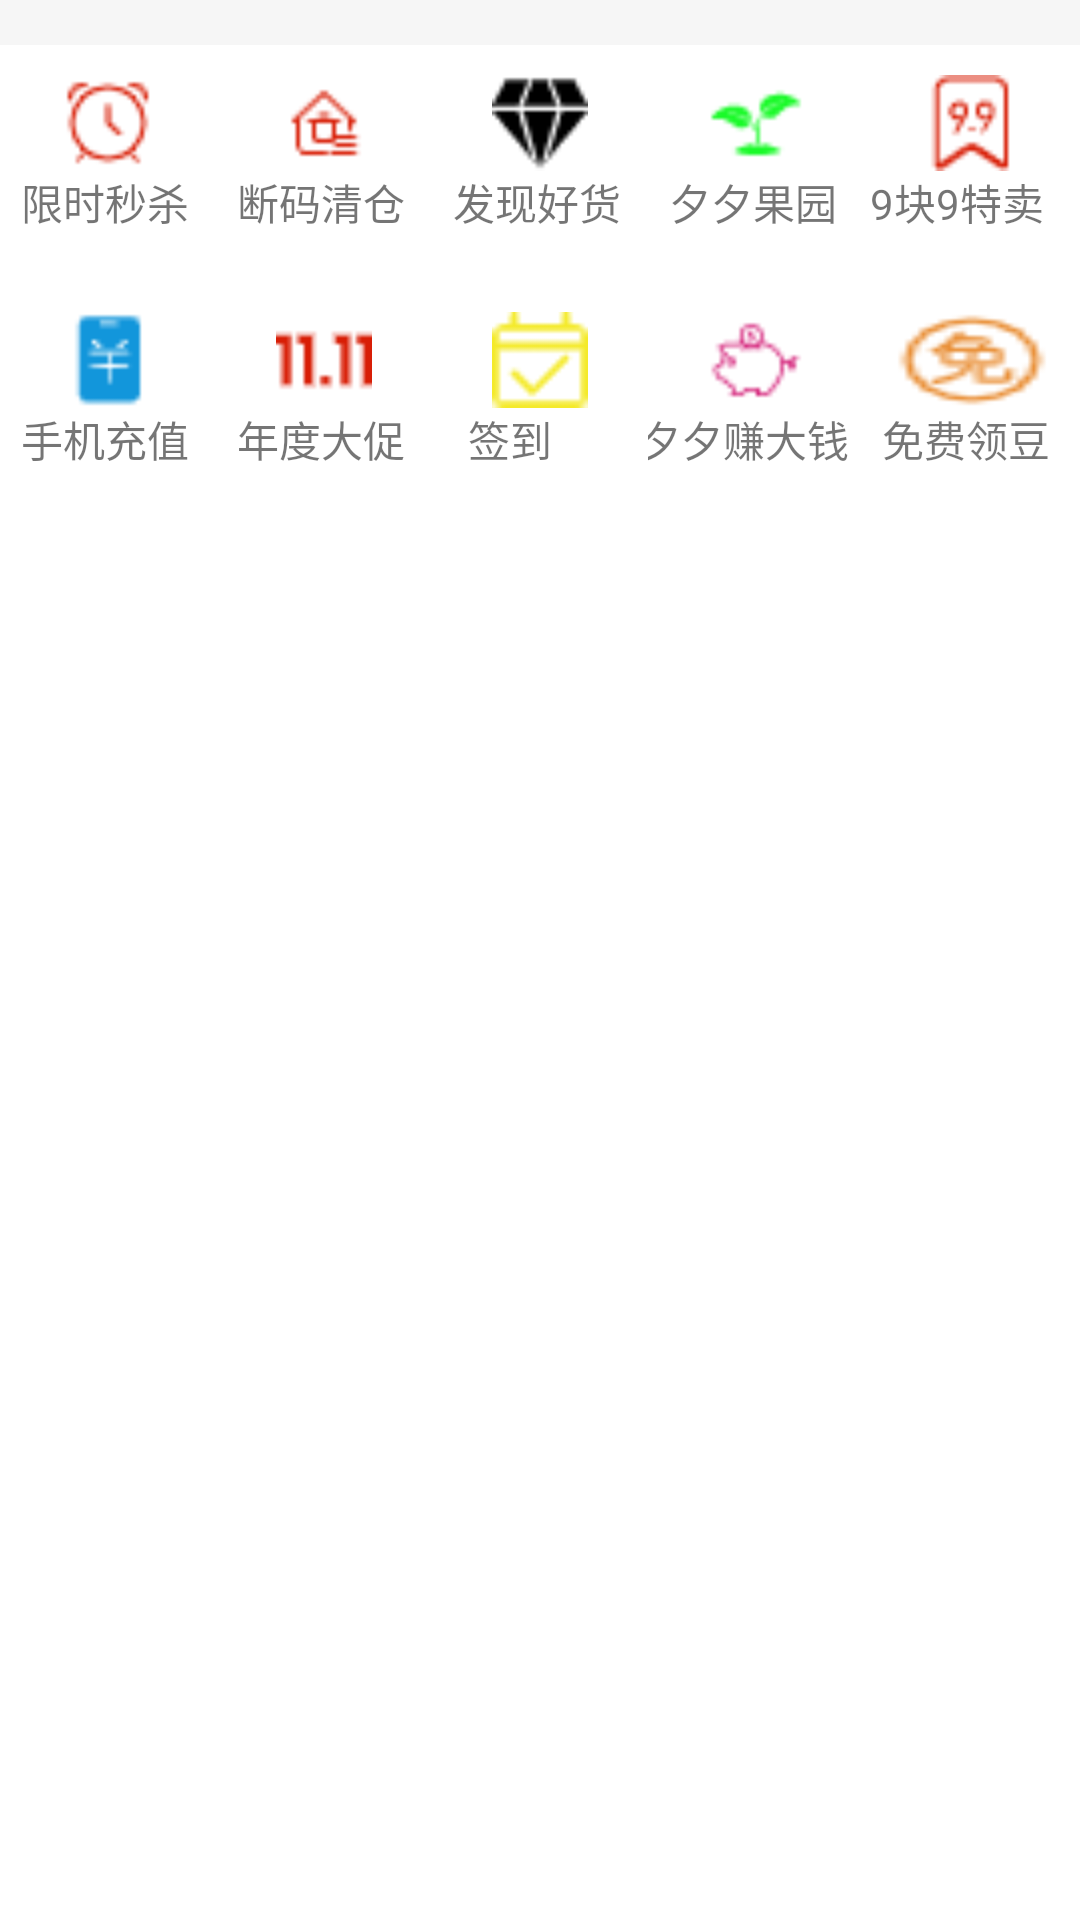

Produce the Android XML layout that renders to this screen, including the resource entries it uses.
<!-- AndroidManifest.xml: application theme Theme.PingXiXi -->
<!-- res/layout/content_layout.xml -->
<?xml version="1.0" encoding="utf-8"?>
<androidx.constraintlayout.widget.ConstraintLayout xmlns:android="http://schemas.android.com/apk/res/android"
    xmlns:app="http://schemas.android.com/apk/res-auto"
    xmlns:tools="http://schemas.android.com/tools"
    android:layout_width="match_parent"
    android:layout_height="match_parent">
    

    <View
        android:id="@+id/recommend_line1"
        android:layout_width="match_parent"
        android:layout_height="15dp"
        android:layout_marginTop="50dp"
        android:background="#f6f6f6"
        tools:ignore="MissingConstraints" />

    <LinearLayout
        android:id="@+id/recommend_btn1"
        android:layout_width="0dp"
        android:layout_height="wrap_content"
        android:layout_marginTop="10dp"
        android:background="@color/white"
        android:orientation="horizontal"
        app:layout_constraintEnd_toEndOf="parent"
        app:layout_constraintStart_toStartOf="parent"
        app:layout_constraintTop_toBottomOf="@+id/recommend_line1">


        <LinearLayout
            android:layout_width="0dp"
            android:layout_height="wrap_content"
            android:layout_weight="1"
            android:gravity="center"
            android:orientation="vertical">

            <ImageView
                android:id="@+id/flash"
                android:layout_width="32dp"
                android:layout_height="32dp"
                android:background="@drawable/flash" />

            <TextView
                android:layout_width="58dp"
                android:layout_height="32dp"
                android:text="限时秒杀" />
        </LinearLayout>


        <LinearLayout
            android:layout_width="0dp"
            android:layout_height="wrap_content"
            android:layout_weight="1"
            android:gravity="center"
            android:orientation="vertical">

            <ImageView
                android:id="@+id/clear"
                android:layout_width="32dp"
                android:layout_height="32dp"
                android:background="@drawable/clear" />

            <TextView
                android:layout_width="58dp"
                android:layout_height="32dp"
                android:text="断码清仓" />
        </LinearLayout>

        <LinearLayout
            android:layout_width="0dp"
            android:layout_height="wrap_content"
            android:layout_weight="1"
            android:gravity="center"
            android:orientation="vertical">

            <ImageView
                android:id="@+id/findgood"
                android:layout_width="32dp"
                android:layout_height="32dp"
                android:background="@drawable/findgood" />

            <TextView
                android:layout_width="58dp"
                android:layout_height="32dp"
                android:text="发现好货" />
        </LinearLayout>


        <LinearLayout
            android:layout_width="0dp"
            android:layout_height="wrap_content"
            android:layout_weight="1"
            android:gravity="center"
            android:orientation="vertical">

            <ImageView
                android:id="@+id/tree"
                android:layout_width="32dp"
                android:layout_height="32dp"
                android:background="@drawable/tree" />

            <TextView
                android:layout_width="58dp"
                android:layout_height="32dp"
                android:text="夕夕果园" />
        </LinearLayout>

        <LinearLayout
            android:layout_width="0dp"
            android:layout_height="wrap_content"
            android:layout_weight="1"
            android:gravity="center"
            android:orientation="vertical">

            <ImageView
                android:id="@+id/sold"
                android:layout_width="32dp"
                android:layout_height="32dp"
                android:background="@drawable/sold" />

            <TextView
                android:layout_width="68dp"
                android:layout_height="32dp"
                android:text="9块9特卖" />
        </LinearLayout>
    </LinearLayout>

    <LinearLayout
        android:id="@+id/recommend_btn2"
        android:layout_width="0dp"
        android:layout_height="wrap_content"
        android:layout_marginTop="15dp"
        android:background="@color/white"
        android:orientation="horizontal"
        app:layout_constraintEnd_toEndOf="parent"
        app:layout_constraintStart_toStartOf="parent"
        app:layout_constraintTop_toBottomOf="@+id/recommend_btn1">


        <LinearLayout
            android:layout_width="0dp"
            android:layout_height="wrap_content"
            android:layout_weight="1"
            android:gravity="center"
            android:orientation="vertical">

            <ImageView
                android:id="@+id/rechrage"
                android:layout_width="32dp"
                android:layout_height="32dp"
                android:background="@drawable/rechrage" />

            <TextView
                android:layout_width="58dp"
                android:layout_height="32dp"
                android:text="手机充值" />
        </LinearLayout>


        <LinearLayout
            android:layout_width="0dp"
            android:layout_height="wrap_content"
            android:layout_weight="1"
            android:gravity="center"
            android:orientation="vertical">

            <ImageView
                android:id="@+id/i11"
                android:layout_width="32dp"
                android:layout_height="32dp"
                android:background="@drawable/i11" />

            <TextView
                android:layout_width="58dp"
                android:layout_height="32dp"
                android:text="年度大促" />
        </LinearLayout>

        <LinearLayout
            android:layout_width="0dp"
            android:layout_height="wrap_content"
            android:layout_weight="1"
            android:gravity="center"
            android:orientation="vertical">

            <ImageView
                android:id="@+id/loginin"
                android:layout_width="32dp"
                android:layout_height="32dp"
                android:background="@drawable/loginin" />

            <TextView
                android:layout_width="48dp"
                android:layout_height="32dp"
                android:text="签到" />

        </LinearLayout>


        <LinearLayout
            android:layout_width="0dp"
            android:layout_height="wrap_content"
            android:layout_weight="1"
            android:gravity="center"
            android:orientation="vertical">

            <ImageView
                android:id="@+id/savemoney"
                android:layout_width="32dp"
                android:layout_height="32dp"
                android:background="@drawable/savemoney" />

            <TextView
                android:layout_width="78dp"
                android:layout_height="32dp"
                android:text="夕夕赚大钱" />
        </LinearLayout>

        <LinearLayout
            android:layout_width="0dp"
            android:layout_height="wrap_content"
            android:layout_weight="1"
            android:gravity="center"
            android:orientation="vertical">

            <ImageView
                android:id="@+id/free"
                android:layout_width="52dp"
                android:layout_height="32dp"
                android:background="@drawable/free" />

            <TextView
                android:layout_width="60dp"
                android:layout_height="32dp"
                android:text="免费领豆" />
        </LinearLayout>

    </LinearLayout>

    

</androidx.constraintlayout.widget.ConstraintLayout>
<!-- resources referenced by this layout -->
<resources>
  <color name="white">#FFFFFFFF</color>
  <!-- drawable clear: png bitmap (drawable-v24, 559 bytes) -->
  <!-- drawable findgood: png bitmap (drawable-v24, 612 bytes) -->
  <!-- drawable flash: png bitmap (drawable-v24, 771 bytes) -->
  <!-- drawable free: png bitmap (drawable-v24, 1075 bytes) -->
  <!-- drawable i11: png bitmap (drawable-v24, 269 bytes) -->
  <!-- drawable loginin: png bitmap (drawable-v24, 499 bytes) -->
  <!-- drawable rechrage: png bitmap (drawable-v24, 470 bytes) -->
  <!-- drawable savemoney: png bitmap (drawable-v24, 636 bytes) -->
  <!-- drawable sold: png bitmap (drawable-v24, 783 bytes) -->
  <!-- drawable tree: png bitmap (drawable-v24, 541 bytes) -->
  <style name="Theme.PingXiXi" parent="Theme.MaterialComponents.DayNight.DarkActionBar">
          
          <item name="colorPrimary">@color/purple_500</item>
          <item name="colorPrimaryVariant">@color/purple_700</item>
          <item name="colorOnPrimary">@color/white</item>
          
          <item name="colorSecondary">@color/teal_200</item>
          <item name="colorSecondaryVariant">@color/teal_700</item>
          <item name="colorOnSecondary">@color/black</item>
          
          <item name="android:statusBarColor" tools:targetApi="l">?attr/colorPrimaryVariant</item>
          
      </style>
  <color name="purple_500">#FF6200EE</color>
  <color name="purple_700">#FF3700B3</color>
  <color name="teal_200">#FF03DAC5</color>
  <color name="teal_700">#FF018786</color>
  <color name="black">#FF000000</color>
</resources>
